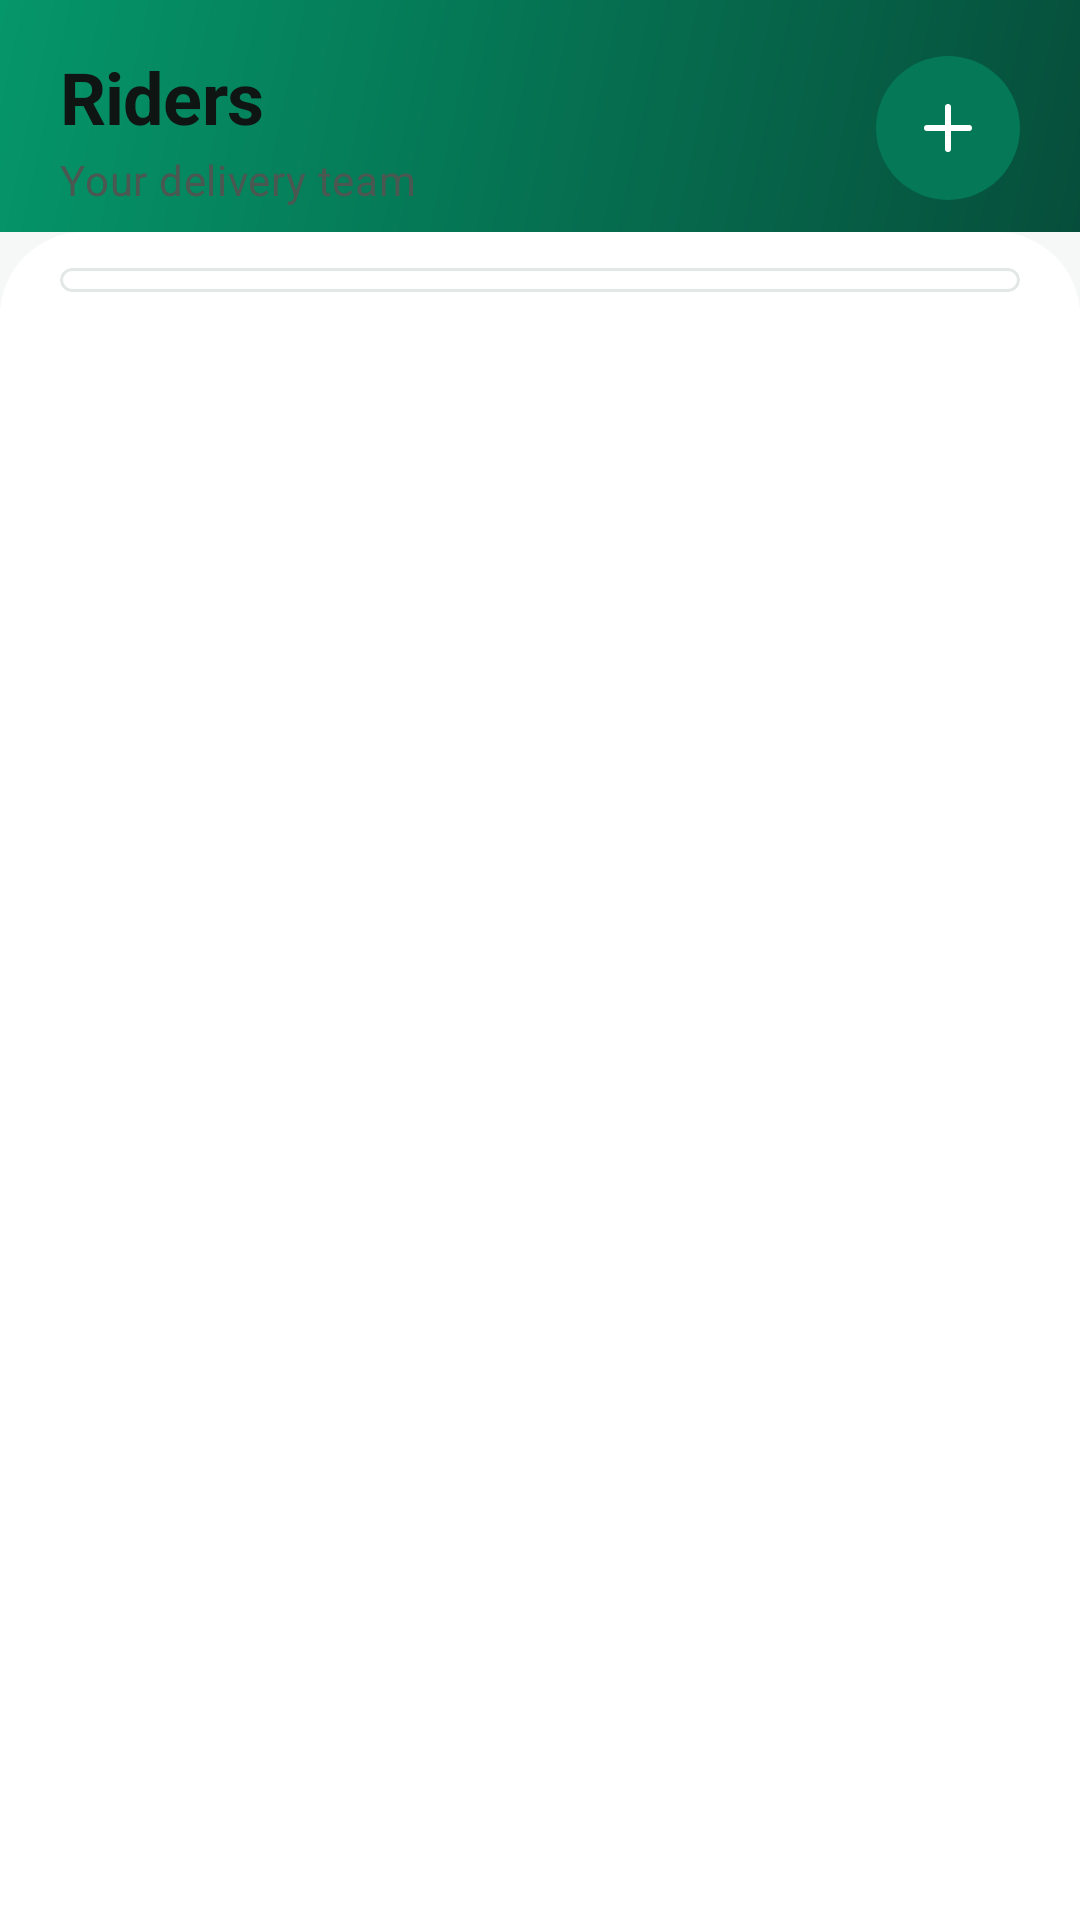

Layout XML and referenced resources for this Android screen:
<!-- AndroidManifest.xml: application theme Theme.MalunggayTrackerApp -->
<!-- res/layout/fragment_riders.xml -->
<?xml version="1.0" encoding="utf-8"?>
<LinearLayout xmlns:android="http://schemas.android.com/apk/res/android"
    xmlns:app="http://schemas.android.com/apk/res-auto"
    xmlns:tools="http://schemas.android.com/tools"
    android:layout_width="match_parent"
    android:layout_height="match_parent"
    android:background="?android:attr/colorBackground"
    android:orientation="vertical">

    
    <LinearLayout
        android:id="@+id/header"
        android:layout_width="match_parent"
        android:layout_height="wrap_content"
        android:background="@drawable/bg_brand_header"
        android:gravity="center_vertical"
        android:orientation="horizontal"
        android:paddingStart="@dimen/screen_padding"
        android:paddingTop="@dimen/space_lg"
        android:paddingEnd="@dimen/screen_padding"
        android:paddingBottom="@dimen/space_sm">

        <LinearLayout
            android:layout_width="0dp"
            android:layout_height="wrap_content"
            android:layout_weight="1"
            android:orientation="vertical">

            <TextView
                android:layout_width="wrap_content"
                android:layout_height="wrap_content"
                android:accessibilityHeading="true"
                android:text="@string/nav_riders"
                android:textAppearance="@style/TextAppearance.Malunggay.Display"
                android:textColor="?attr/colorOnSurface" />

            <TextView
                android:id="@+id/subtitleText"
                android:layout_width="wrap_content"
                android:layout_height="wrap_content"
                android:layout_marginTop="2dp"
                android:text="@string/section_riders_subtitle"
                android:textAppearance="?attr/textAppearanceBodyMedium"
                android:textColor="?attr/colorOnSurfaceVariant"
                tools:text="3 active of 4" />
        </LinearLayout>

        <ImageButton
            android:id="@+id/addButton"
            android:layout_width="48dp"
            android:layout_height="48dp"
            android:background="@drawable/bg_header_action"
            android:contentDescription="@string/riders_add"
            android:src="@drawable/ic_add"
            android:tooltipText="@string/riders_add"
            app:tint="?attr/colorOnPrimary" />
    </LinearLayout>

    
    <FrameLayout
        android:layout_width="match_parent"
        android:layout_height="match_parent"
        android:layout_marginTop="0dp"
        android:background="@drawable/bg_sheet">

        
        <androidx.recyclerview.widget.RecyclerView
            android:id="@+id/riderList"
            style="@style/Malunggay.SectionCard.List"
            android:layout_width="match_parent"
            android:layout_height="wrap_content"
            android:layout_gravity="top"
            android:layout_marginTop="@dimen/space_md"
            android:layout_marginBottom="@dimen/space_lg"
            android:clipToOutline="true"
            app:layoutManager="androidx.recyclerview.widget.LinearLayoutManager"
            tools:listitem="@layout/item_rider" />

        <com.google.android.material.progressindicator.CircularProgressIndicator
            android:id="@+id/progress"
            android:layout_width="wrap_content"
            android:layout_height="wrap_content"
            android:layout_gravity="center"
            android:indeterminate="true"
            android:visibility="gone" />

        
        <LinearLayout
            android:id="@+id/emptyState"
            android:layout_width="match_parent"
            android:layout_height="wrap_content"
            android:layout_gravity="center"
            android:gravity="center_horizontal"
            android:orientation="vertical"
            android:paddingStart="@dimen/space_2xl"
            android:paddingEnd="@dimen/space_2xl"
            android:visibility="gone">

            <FrameLayout
                android:layout_width="72dp"
                android:layout_height="72dp"
                android:background="@drawable/bg_avatar">

                <ImageView
                    android:layout_width="32dp"
                    android:layout_height="32dp"
                    android:layout_gravity="center"
                    android:importantForAccessibility="no"
                    android:src="@drawable/ic_nav_riders"
                    app:tint="?attr/colorOnPrimaryContainer" />
            </FrameLayout>

            <TextView
                android:layout_width="wrap_content"
                android:layout_height="wrap_content"
                android:layout_marginTop="@dimen/space_lg"
                android:text="@string/riders_empty_title"
                android:textAppearance="@style/TextAppearance.Malunggay.Title" />

            <TextView
                android:layout_width="wrap_content"
                android:layout_height="wrap_content"
                android:layout_marginTop="@dimen/space_sm"
                android:gravity="center"
                android:text="@string/riders_empty_body"
                android:textAppearance="@style/TextAppearance.Malunggay.Body" />
        </LinearLayout>

        
        <LinearLayout
            android:id="@+id/errorState"
            android:layout_width="match_parent"
            android:layout_height="wrap_content"
            android:layout_gravity="center"
            android:gravity="center_horizontal"
            android:orientation="vertical"
            android:paddingStart="@dimen/space_2xl"
            android:paddingEnd="@dimen/space_2xl"
            android:visibility="gone">

            <TextView
                android:id="@+id/errorText"
                android:layout_width="match_parent"
                android:layout_height="wrap_content"
                android:gravity="center"
                android:textAppearance="@style/TextAppearance.Malunggay.Body"
                tools:text="Can't reach the server. Check your connection and try again." />

            <com.google.android.material.button.MaterialButton
                android:id="@+id/retryButton"
                style="@style/Widget.Malunggay.Button.Outlined"
                android:layout_width="wrap_content"
                android:layout_height="wrap_content"
                android:layout_marginTop="@dimen/space_lg"
                android:paddingStart="@dimen/space_xl"
                android:paddingEnd="@dimen/space_xl"
                android:text="@string/home_retry" />
        </LinearLayout>
    </FrameLayout>
</LinearLayout>
<!-- res/layout/item_rider.xml (included above) -->
<?xml version="1.0" encoding="utf-8"?>
<LinearLayout xmlns:android="http://schemas.android.com/apk/res/android"
    xmlns:tools="http://schemas.android.com/tools"
    android:layout_width="match_parent"
    android:layout_height="wrap_content"
    android:gravity="center_vertical"
    android:minHeight="72dp"
    android:orientation="horizontal"
    android:paddingStart="@dimen/screen_padding"
    android:paddingTop="@dimen/space_md"
    android:paddingEnd="@dimen/space_lg"
    android:paddingBottom="@dimen/space_md">

    <TextView
        android:id="@+id/avatarText"
        android:layout_width="44dp"
        android:layout_height="44dp"
        android:background="@drawable/bg_avatar"
        android:gravity="center"
        android:importantForAccessibility="no"
        android:textAppearance="?attr/textAppearanceTitleSmall"
        android:textColor="?attr/colorOnPrimaryContainer"
        tools:text="JD" />

    <LinearLayout
        android:layout_width="0dp"
        android:layout_height="wrap_content"
        android:layout_marginStart="@dimen/space_lg"
        android:layout_marginEnd="@dimen/space_md"
        android:layout_weight="1"
        android:orientation="vertical">

        <TextView
            android:id="@+id/nameText"
            android:layout_width="wrap_content"
            android:layout_height="wrap_content"
            android:ellipsize="end"
            android:maxLines="1"
            android:textAppearance="?attr/textAppearanceTitleMedium"
            android:textColor="?attr/colorOnSurface"
            tools:text="Juan Dela Cruz" />

        <TextView
            android:id="@+id/detailText"
            android:layout_width="wrap_content"
            android:layout_height="wrap_content"
            android:layout_marginTop="2dp"
            android:ellipsize="end"
            android:maxLines="1"
            android:textAppearance="@style/TextAppearance.Malunggay.Body"
            tools:text="0917 123 4567" />
    </LinearLayout>

    <com.google.android.material.materialswitch.MaterialSwitch
        android:id="@+id/activeSwitch"
        android:layout_width="wrap_content"
        android:layout_height="wrap_content"
        tools:checked="true" />
</LinearLayout>
<!-- resources referenced by this layout -->
<resources>
  <dimen name="screen_padding">20dp</dimen>
  <dimen name="space_2xl">32dp</dimen>
  <dimen name="space_lg">16dp</dimen>
  <dimen name="space_md">12dp</dimen>
  <dimen name="space_sm">8dp</dimen>
  <dimen name="space_xl">24dp</dimen>
  <!-- drawable bg_avatar (drawable) -->
  <?xml version="1.0" encoding="utf-8"?>
  <shape xmlns:android="http://schemas.android.com/apk/res/android" android:shape="oval">
      <solid android:color="?attr/colorPrimaryContainer" />
  </shape>
  <string name="home_retry">Try again</string>
  <string name="nav_riders">Riders</string>
  <string name="riders_add">Add rider</string>
  <string name="riders_empty_body">Tap + to add your first rider.</string>
  <string name="riders_empty_title">No riders yet</string>
  <string name="section_riders_subtitle">Your delivery team</string>
  <style name="Malunggay.SectionCard.List">
          <item name="android:paddingTop">@dimen/space_xs</item>
          <item name="android:paddingBottom">@dimen/space_xs</item>
      </style>
  <style name="TextAppearance.Malunggay.Body" parent="TextAppearance.Material3.BodyMedium">
          <item name="android:textColor">?attr/colorOnSurfaceVariant</item>
          <item name="android:lineSpacingMultiplier">1.15</item>
      </style>
  <style name="TextAppearance.Malunggay.Display" parent="TextAppearance.Material3.HeadlineSmall">
          <item name="android:fontFamily">sans-serif-medium</item>
          <item name="android:textStyle">bold</item>
          <item name="android:letterSpacing">-0.01</item>
      </style>
  <style name="Theme.MalunggayTrackerApp" parent="Base.Theme.MalunggayTrackerApp" />
  <color name="brand_header_end">@color/emerald_900</color>
  <color name="brand_header_start">@color/emerald_600</color>
  <dimen name="radius_sheet">28dp</dimen>
  <dimen name="space_xs">4dp</dimen>
  <dimen name="button_height">56dp</dimen>
  <dimen name="radius_button">12dp</dimen>
  <style name="TextAppearance.Malunggay.Button" parent="TextAppearance.Material3.LabelLarge">
          <item name="android:fontFamily">sans-serif-medium</item>
          <item name="android:textSize">16sp</item>
      </style>
  <color name="emerald_900">#FF064E3B</color>
  <color name="emerald_600">#FF059669</color>
  <color name="emerald_700">#FF047857</color>
  <color name="white">#FFFFFFFF</color>
  <color name="emerald_100">#FFD1FAE5</color>
  <color name="emerald_800">#FF065F46</color>
  <color name="emerald_50">#FFECFDF5</color>
  <color name="neutral_50">#FFF6F8F7</color>
  <color name="neutral_900">#FF0F1513</color>
  <color name="neutral_0">#FFFFFFFF</color>
  <color name="neutral_100">#FFEEF2F0</color>
  <color name="neutral_600">#FF4B5751</color>
  <color name="neutral_200">#FFE2E8E5</color>
  <color name="neutral_300">#FFCBD5D0</color>
  <color name="red_600">#FFDC2626</color>
  <color name="red_100">#FFFEE2E2</color>
  <color name="red_800">#FF991B1B</color>
  <style name="Widget.Malunggay.CircularProgress" parent="Widget.Material3.CircularProgressIndicator.Small">
          <item name="indicatorColor">?attr/colorPrimary</item>
          <item name="trackThickness">3dp</item>
      </style>
  <dimen name="radius_input">12dp</dimen>
  <dimen name="radius_card">20dp</dimen>
  <dimen name="card_elevation">0dp</dimen>
  <style name="Widget.Malunggay.BottomNavigation.Indicator" parent="Widget.Material3.BottomNavigationView.ActiveIndicator">
          <item name="android:color">@android:color/transparent</item>
      </style>
  <style name="TextAppearance.Malunggay.NavLabel.Active">
          <item name="android:fontFamily">sans-serif-medium</item>
          <item name="android:textFontWeight">600</item>
      </style>
  <style name="TextAppearance.Malunggay.NavLabel" parent="TextAppearance.Material3.LabelMedium" />
</resources>
